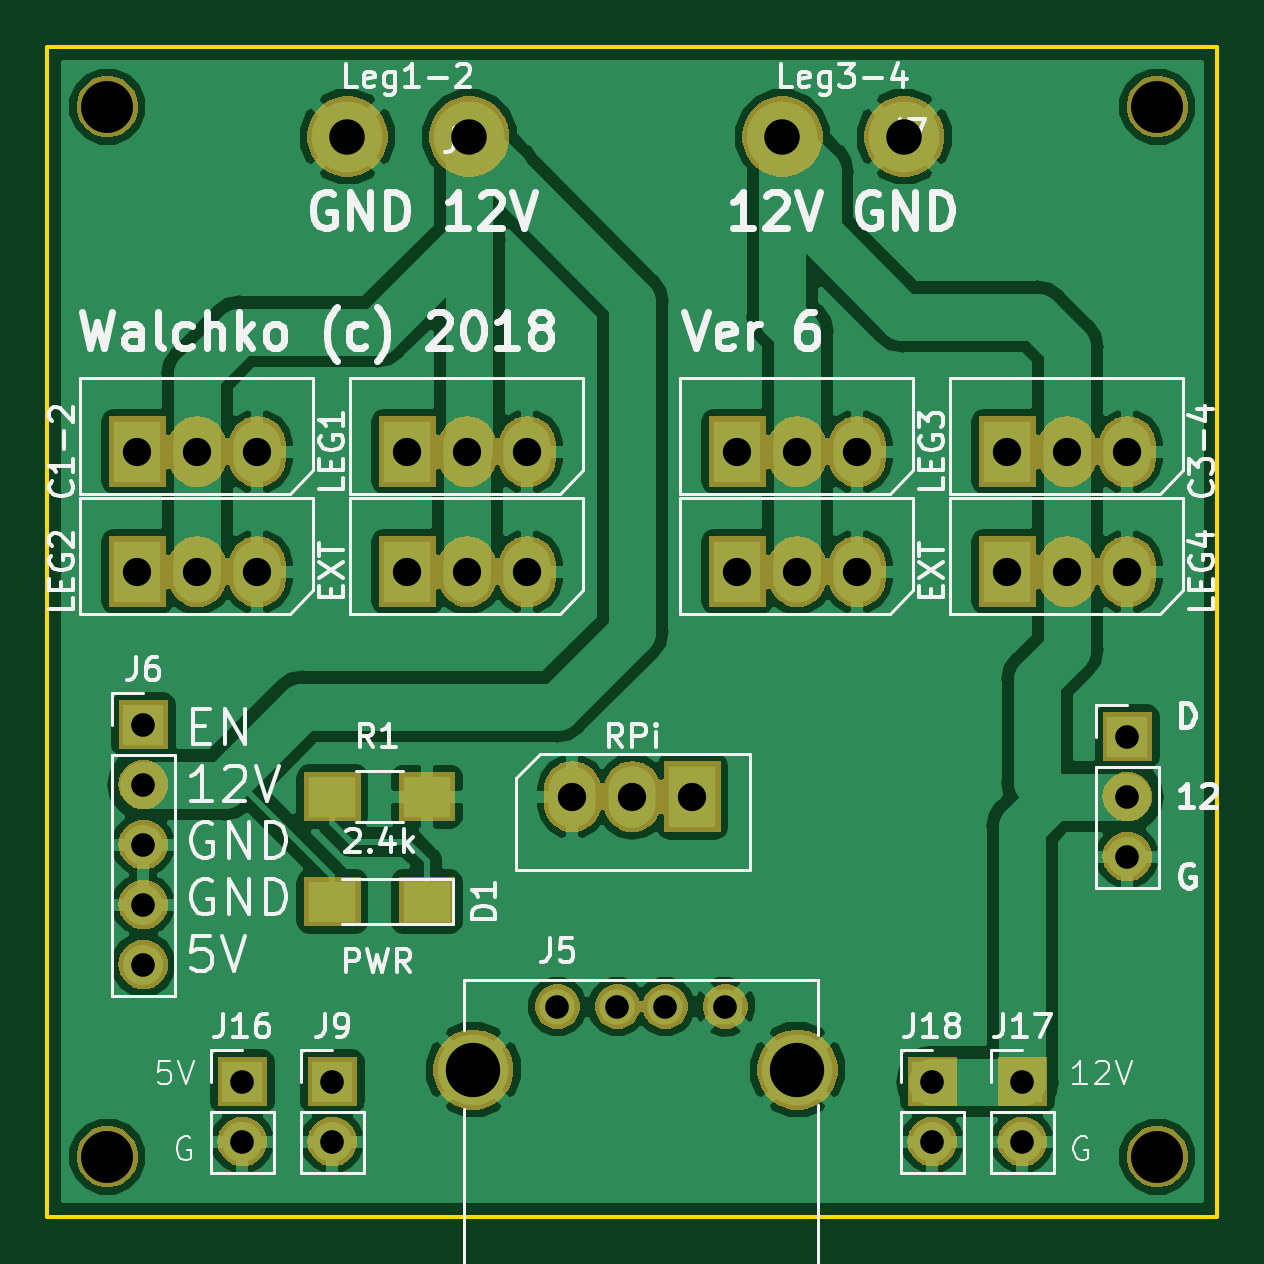
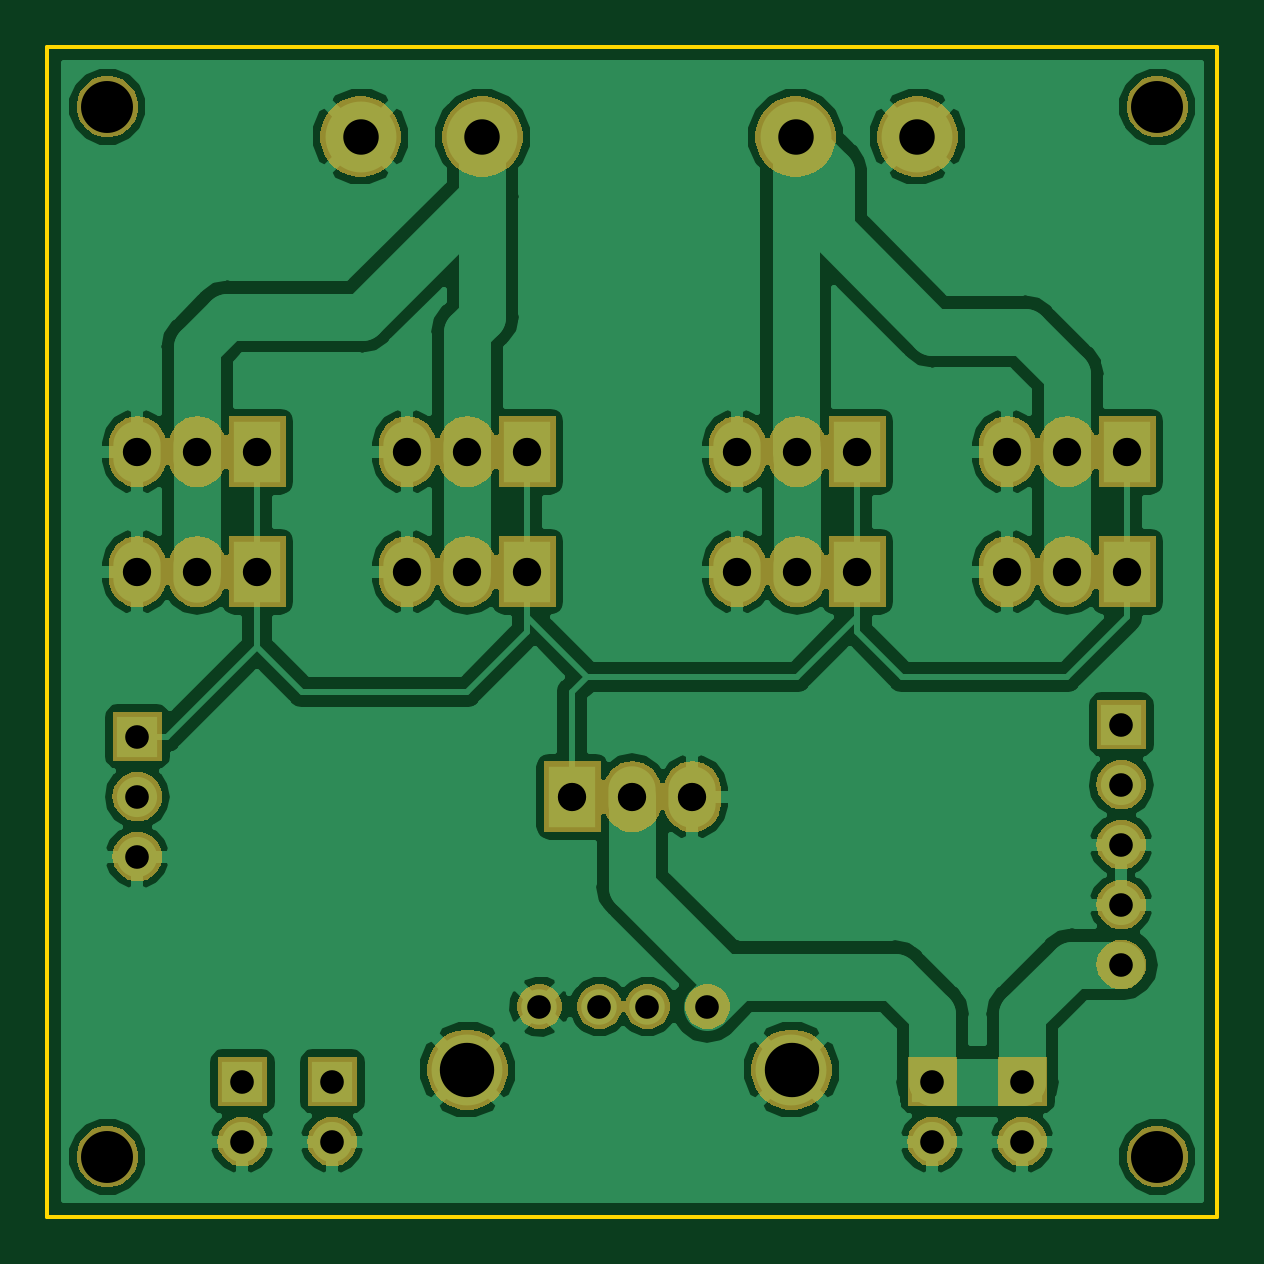
Circuit board: 9 layer files. Board 49.5 x 49.5 mm.
- bottom_copper: robot-B.Cu.gbr (73854 bytes)
- bottom_mask: robot-B.Mask.gbr (62190 bytes)
- bottom_silk: robot-B.SilkS.gbr (491 bytes)
- outline: robot-Edge.Cuts.gbr (939 bytes)
- top_copper: robot-F.Cu.gbr (77125 bytes)
- top_mask: robot-F.Mask.gbr (62830 bytes)
- top_silk: robot-F.SilkS.gbr (37324 bytes)
- drill: robot-NPTH.drl (195 bytes)
- drill: robot-PTH.drl (854 bytes)

=== bottom_copper: robot-B.Cu.gbr (73854 bytes, source omitted) ===
=== bottom_mask: robot-B.Mask.gbr (62190 bytes, source omitted) ===
=== bottom_silk: robot-B.SilkS.gbr ===
G04 #@! TF.GenerationSoftware,KiCad,Pcbnew,(5.0.1)-4*
G04 #@! TF.CreationDate,2018-11-27T15:03:00-07:00*
G04 #@! TF.ProjectId,robot,726F626F742E6B696361645F70636200,rev?*
G04 #@! TF.SameCoordinates,Original*
G04 #@! TF.FileFunction,Legend,Bot*
G04 #@! TF.FilePolarity,Positive*
%FSLAX46Y46*%
G04 Gerber Fmt 4.6, Leading zero omitted, Abs format (unit mm)*
G04 Created by KiCad (PCBNEW (5.0.1)-4) date 11/27/2018 3:03:00 PM*
%MOMM*%
%LPD*%
G01*
G04 APERTURE LIST*
G04 APERTURE END LIST*
M02*

=== outline: robot-Edge.Cuts.gbr ===
G04 #@! TF.GenerationSoftware,KiCad,Pcbnew,(5.0.1)-4*
G04 #@! TF.CreationDate,2018-11-27T15:03:00-07:00*
G04 #@! TF.ProjectId,robot,726F626F742E6B696361645F70636200,rev?*
G04 #@! TF.SameCoordinates,Original*
G04 #@! TF.FileFunction,Profile,NP*
%FSLAX46Y46*%
G04 Gerber Fmt 4.6, Leading zero omitted, Abs format (unit mm)*
G04 Created by KiCad (PCBNEW (5.0.1)-4) date 11/27/2018 3:03:00 PM*
%MOMM*%
%LPD*%
G01*
G04 APERTURE LIST*
%ADD10C,0.150000*%
G04 APERTURE END LIST*
D10*
X109220000Y-109220000D02*
X111125000Y-109220000D01*
X109220000Y-99060000D02*
X109220000Y-109220000D01*
X147955000Y-59690000D02*
X158750000Y-59690000D01*
X158750000Y-109220000D02*
X158750000Y-99060000D01*
X149860000Y-109220000D02*
X158750000Y-109220000D01*
X109220000Y-99060000D02*
X109220000Y-59690000D01*
X149860000Y-109220000D02*
X111125000Y-109220000D01*
X158750000Y-59690000D02*
X158750000Y-99060000D01*
X109220000Y-59690000D02*
X147955000Y-59690000D01*
M02*

=== top_copper: robot-F.Cu.gbr (77125 bytes, source omitted) ===
=== top_mask: robot-F.Mask.gbr (62830 bytes, source omitted) ===
=== top_silk: robot-F.SilkS.gbr (37324 bytes, source omitted) ===
=== drill: robot-NPTH.drl ===
M48
;DRILL file {KiCad (5.0.1)-4} date 11/27/2018 3:02:55 PM
;FORMAT={-:-/ absolute / inch / decimal}
FMAT,2
INCH,TZ
T1C0.0866
%
G90
G05
M72
T1
X6.15Y-2.45
X4.4Y-2.45
X4.4Y-4.2
X6.15Y-4.2
T0
M30

=== drill: robot-PTH.drl ===
M48
;DRILL file {KiCad (5.0.1)-4} date 11/27/2018 3:02:55 PM
;FORMAT={-:-/ absolute / inch / decimal}
FMAT,2
INCH,TZ
T1C0.0394
T2C0.0472
T3C0.0591
T4C0.0906
%
G90
G05
M72
T1
X4.46Y-3.68
X4.46Y-3.78
X5.15Y-3.95
X5.25Y-3.95
X5.3299Y-3.95
X5.4299Y-3.95
X5.775Y-4.075
X5.775Y-4.175
X6.1Y-3.5
X6.1Y-3.6
X6.1Y-3.7
X4.775Y-4.075
X4.775Y-4.175
X4.46Y-3.48
X4.46Y-3.58
X4.46Y-3.88
X5.925Y-4.075
X5.925Y-4.175
X4.625Y-4.075
X4.625Y-4.175
T2
X5.175Y-3.6
X5.275Y-3.6
X5.375Y-3.6
X4.9Y-3.225
X5.Y-3.225
X5.1Y-3.225
X4.9Y-3.025
X5.Y-3.025
X5.1Y-3.025
X5.9Y-3.025
X6.Y-3.025
X6.1Y-3.025
X4.45Y-3.225
X4.55Y-3.225
X4.65Y-3.225
X5.45Y-3.025
X5.55Y-3.025
X5.65Y-3.025
X5.9Y-3.225
X6.Y-3.225
X6.1Y-3.225
X4.45Y-3.025
X4.55Y-3.025
X4.65Y-3.025
X5.45Y-3.225
X5.55Y-3.225
X5.65Y-3.225
T3
X5.525Y-2.5
X5.7281Y-2.5
X4.8Y-2.5
X5.0031Y-2.5
T4
X5.0098Y-4.0551
X5.55Y-4.0551
T0
M30

